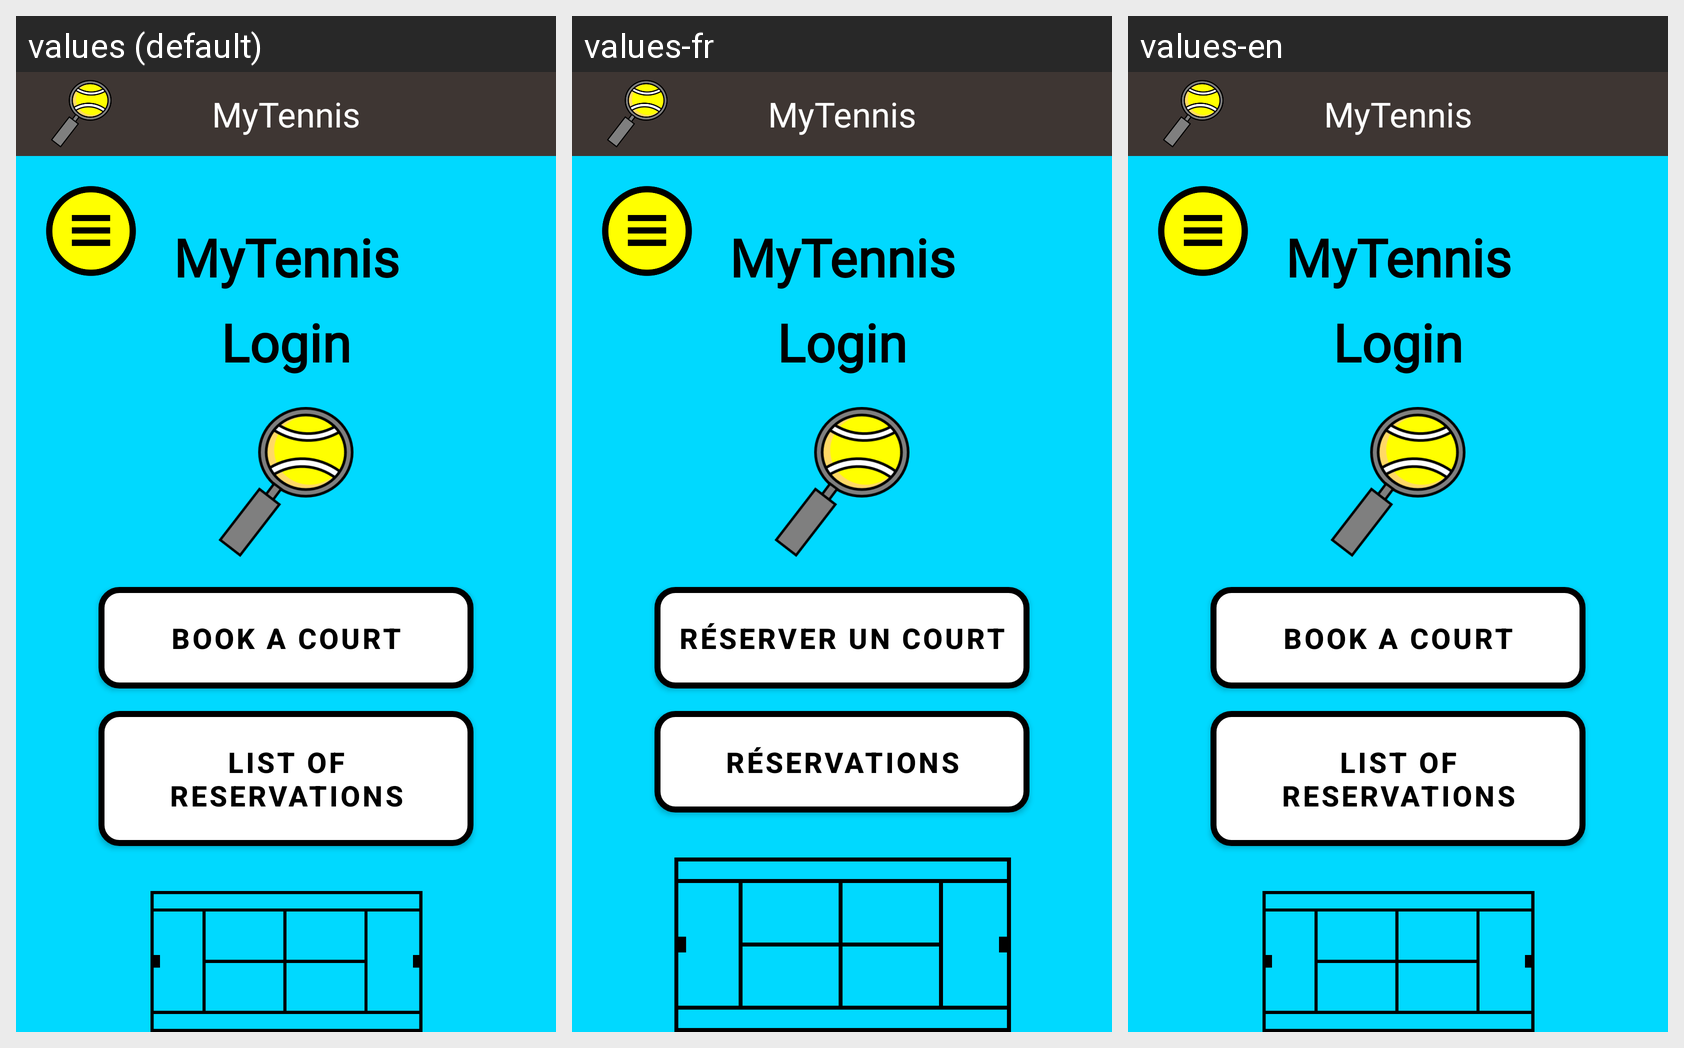

Locale-by-locale string values for the Android screen shown in this grid:
Android screen res/layout/activity_home_page.xml rendered under 3 locales, left to right: values (default), values-fr, values-en. Device: Nexus 5 (rendered at 1080×1920; each locale shown at half size, 540×960, under a caption strip naming it); theme Theme.TennisApplication.
Strings drawn on this screen, with the default value and each locale's value (text and hints the layout hard-codes, and strings that could not be matched under every locale, appear in the picture but are not listed):

general_mytennis_text
  values: MyTennis
  values-fr: MyTennis
  values-en: MyTennis

main_page_login_text
  values: Login
  values-fr: Login
  values-en: Login

home_page_book_a_court_text
  values: Book a court
  values-fr: Réserver un court
  values-en: Book a court

home_page_court_overview_text
  values: List of Reservations
  values-fr: Réservations
  values-en: List of Reservations
